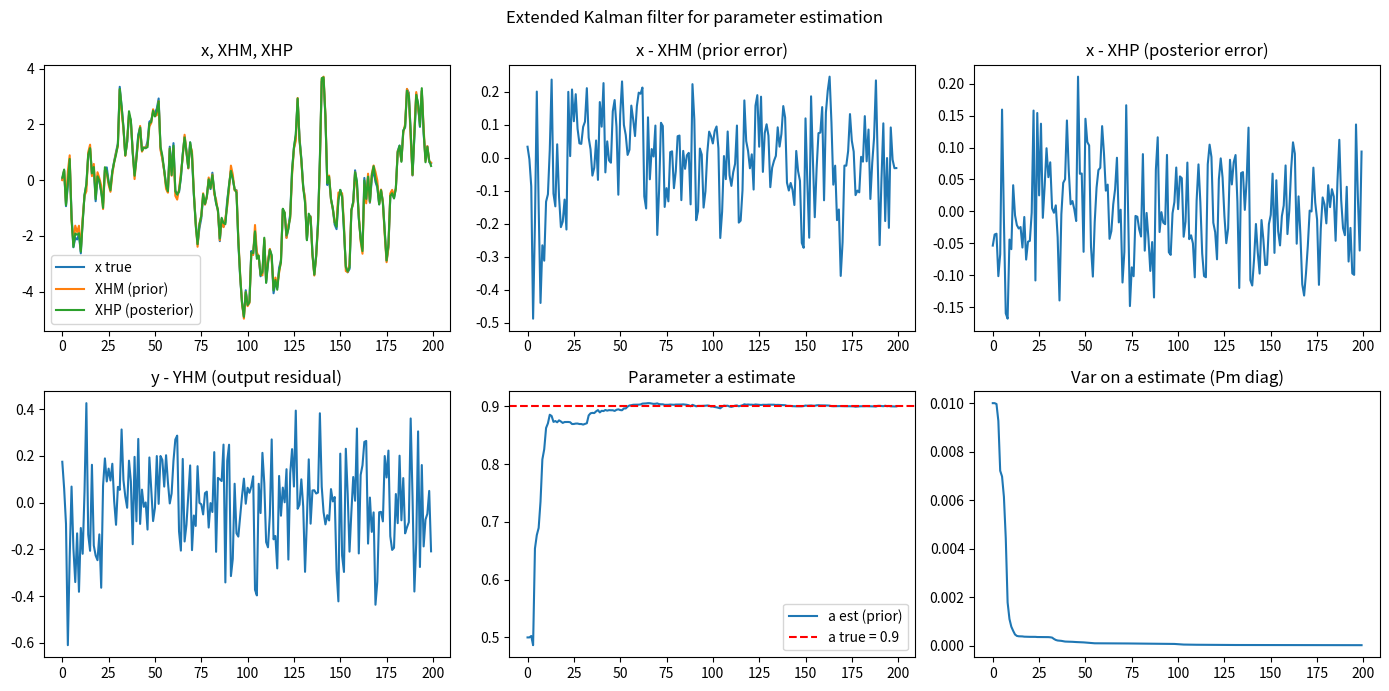
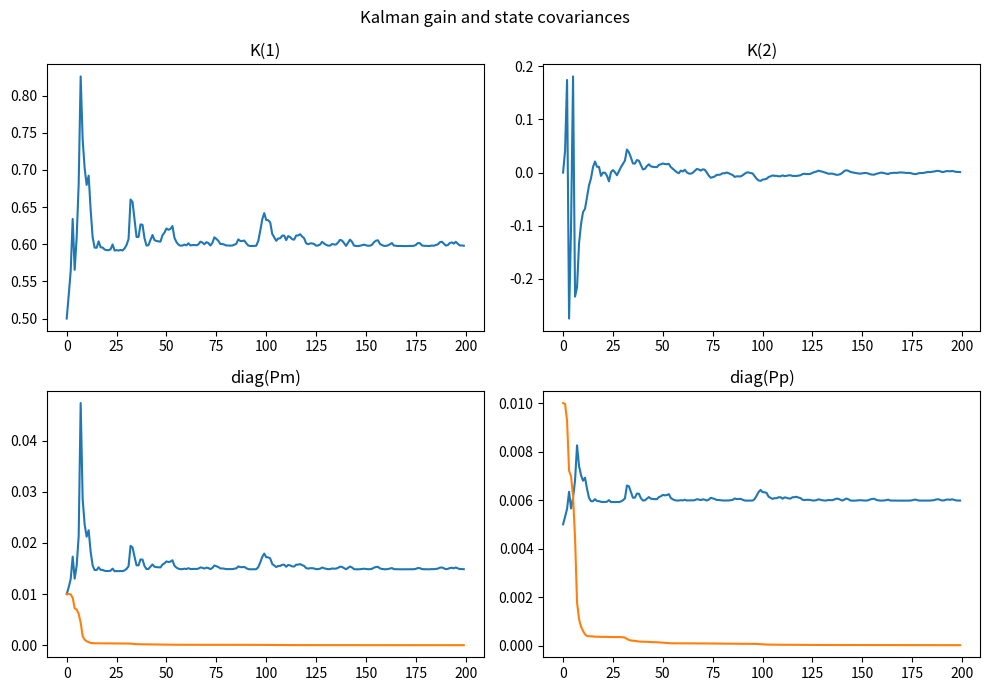

Recreate these plots in Python, in order.
import matplotlib.pyplot as plt
import numpy as np


def lsim(n=200, a=0.9, b_sys=1.0, c=1.0,
         x0=0.0, sigmax0=0.1, sigmaw=0.1, sigmav=0.1, seed=42):
    """Simulate the linear system x(i)=a*x(i-1)+b*u(i-1)+w(i-1), y(i)=c*x(i)+v(i)."""
    rng = np.random.default_rng(seed)
    u = rng.standard_normal(n)
    x = np.zeros(n)
    y = np.zeros(n)
    x[0] = x0 + sigmax0 * rng.standard_normal()
    y[0] = c * x[0] + sigmav * rng.standard_normal()
    for i in range(1, n):
        x[i] = a * x[i - 1] + b_sys * u[i - 1] + sigmaw * rng.standard_normal()
        y[i] = c * x[i] + sigmav * rng.standard_normal()
    return x, y, u


def ekf_par_est():
    """Extended Kalman filter for parameter estimation.

    System:
        x(i)  = a(i-1)*x(i-1) + b*u(i-1) + w(i-1)
        a(i)  = aa*a(i-1)     + wa(i-1)
        y(i)  = c*x(i)        + v(i)

    The state is augmented with the unknown parameter a so that
    the EKF jointly estimates x and a.
    """
    # --- Simulation parameters (LSim equivalent) ---
    n = 200
    a_true = 0.9
    b_sys = 1.0
    c = 1.0
    x0 = 0.0
    sigmax0 = 0.1
    sigmaw = 0.1
    sigmav = 0.1

    x, y, u = lsim(n, a_true, b_sys, c, x0, sigmax0, sigmaw, sigmav)

    # --- EKF parameters ---
    a0 = 0.5;      sigmaa0 = 0.1
    aa = 1.0;      sigmawa = 0.0
    # aa = 0.9;    sigmawa = 0.5 * np.sqrt(1 - aa**2)  # alternative

    xh0 = np.array([x0, a0])
    P0  = np.diag([sigmax0**2, sigmaa0**2])
    R   = sigmav**2
    Q   = np.diag([sigmaw**2, sigmawa**2])
    H   = np.array([[c, 0.0]])       # measurement Jacobian (linear in x, not a)

    # Storage
    XHM = np.zeros((2, n))   # prior  (time-update) estimates
    XHP = np.zeros((2, n))   # posterior (meas-update) estimates
    YHM = np.zeros(n)
    K_log  = np.zeros((2, n))
    Pm_log = np.zeros((2, n))
    Pp_log = np.zeros((2, n))

    xhm = xh0.copy()
    Pm  = P0.copy()

    for i in range(n):
        # --- collect prior ---
        XHM[:, i] = xhm
        YHM[i]    = (H @ xhm)[0]

        # --- measurement update ---
        S   = (H @ Pm @ H.T).item() + R  # scalar
        K   = (Pm @ H.T).flatten() / S   # shape (2,)
        xhp = xhm + K * (y[i] - YHM[i])
        Pp  = (np.eye(2) - np.outer(K, H)) @ Pm @ (np.eye(2) - np.outer(K, H)).T \
              + np.outer(K, K) * R        # Joseph form for numerical stability

        XHP[:, i]  = xhp
        K_log[:, i]  = K
        Pm_log[:, i] = np.diag(Pm)
        Pp_log[:, i] = np.diag(Pp)

        # --- time update (nonlinear f, linearised Phi) ---
        xhm_new    = np.empty(2)
        xhm_new[0] = xhp[1] * xhp[0] + b_sys * u[i]   # a_est * x_est + b*u
        xhm_new[1] = aa * xhp[1]
        Phi        = np.array([[xhp[1], xhp[0]],        # df/d[x, a]
                               [0.0,    aa      ]])
        Pm  = Phi @ Pp @ Phi.T + Q
        xhm = xhm_new

    # --- plots ---
    fig, axes = plt.subplots(2, 3, figsize=(14, 7))
    fig.suptitle('Extended Kalman filter for parameter estimation')

    axes[0, 0].plot(x,            label='x true')
    axes[0, 0].plot(XHM[0],       label='XHM (prior)')
    axes[0, 0].plot(XHP[0],       label='XHP (posterior)')
    axes[0, 0].set_title('x, XHM, XHP');  axes[0, 0].legend()

    axes[0, 1].plot(x - XHM[0])
    axes[0, 1].set_title('x - XHM (prior error)')

    axes[0, 2].plot(x - XHP[0])
    axes[0, 2].set_title('x - XHP (posterior error)')

    axes[1, 0].plot(y - YHM)
    axes[1, 0].set_title('y - YHM (output residual)')

    axes[1, 1].plot(XHM[1],                   label='a est (prior)')
    axes[1, 1].axhline(a_true, color='r', ls='--', label=f'a true = {a_true}')
    axes[1, 1].set_title('Parameter a estimate');  axes[1, 1].legend()

    axes[1, 2].plot(Pm_log[1], label='Pm(2,2)')
    axes[1, 2].set_title('Var on a estimate (Pm diag)')

    plt.tight_layout()
    plt.savefig('ekf_par_est.png')
    plt.clf()

    fig2, axes2 = plt.subplots(2, 2, figsize=(10, 7))
    fig2.suptitle('Kalman gain and state covariances')
    axes2[0, 0].plot(K_log[0]);   axes2[0, 0].set_title('K(1)')
    axes2[0, 1].plot(K_log[1]);   axes2[0, 1].set_title('K(2)')
    axes2[1, 0].plot(Pm_log.T);   axes2[1, 0].set_title('diag(Pm)')
    axes2[1, 1].plot(Pp_log.T);   axes2[1, 1].set_title('diag(Pp)')
    plt.tight_layout()
    plt.savefig('ekf_par_est_gains.png')
    plt.clf()


def main():
    ekf_par_est()


if __name__ == "__main__":
    main()
